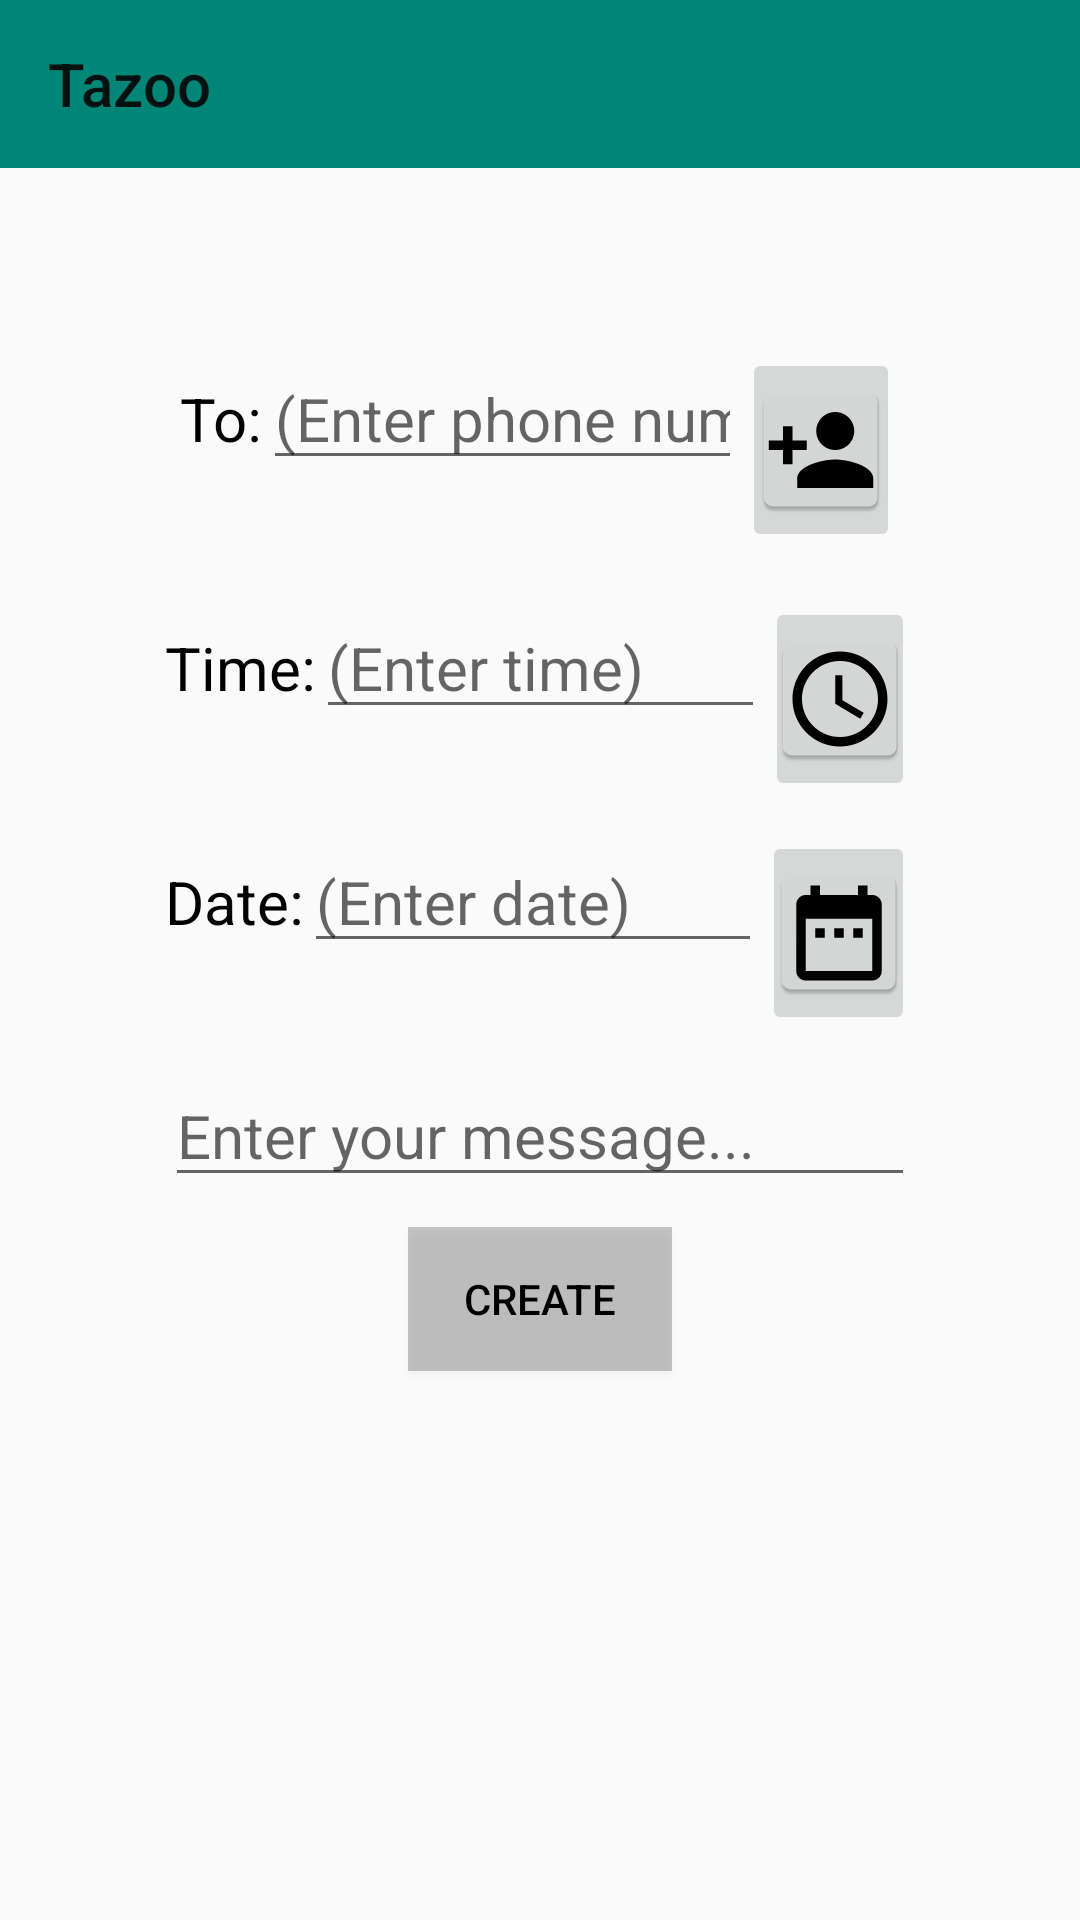

Layout XML and referenced resources for this Android screen:
<!-- AndroidManifest.xml: application theme AppTheme -->
<!-- res/layout/activity_msg_editor.xml -->
<?xml version="1.0" encoding="utf-8"?>
<LinearLayout xmlns:app="http://schemas.android.com/apk/res-auto"
    xmlns:tools="http://schemas.android.com/tools"
    xmlns:android="http://schemas.android.com/apk/res/android"
    android:layout_width="match_parent"
    android:layout_height="match_parent"
    android:orientation="vertical"
    tools:context=".MsgEditor">



    



    <include layout="@layout/toolbar_layout" />

        <LinearLayout

        android:layout_width="match_parent"
        android:layout_height="wrap_content"
        android:orientation="vertical"
        android:padding="50dp">
            <LinearLayout

                android:layout_width="wrap_content"
                android:layout_height="wrap_content"
                android:orientation="horizontal"
                android:layout_margin="10dp">

                    <TextView

                        android:id="@+id/toTextView"
                        android:layout_width="wrap_content"
                        android:layout_height="wrap_content"
                        android:textSize="20sp"
                        android:text="@string/to"
                        android:textColor="@color/blackText"/>
                    <EditText

                        android:layout_weight="4"
                        android:imeOptions="actionNext"
                        android:importantForAutofill="no"
                        android:id="@+id/phoneField"
                        android:inputType="phone"
                        android:layout_width="wrap_content"
                        android:layout_height="wrap_content"
                        android:hint="@string/emptyPhoneField"
                        android:textSize="20sp"
                        android:ems="10" />
                    <ImageButton
                        android:contentDescription="@string/add_number"
                        android:layout_weight="1"
                        android:id="@+id/addNumberButton"
                        android:layout_width="wrap_content"
                        android:layout_height="wrap_content"
                        app:srcCompat="@mipmap/add_person_button" />

                
            </LinearLayout>


            <LinearLayout
                android:layout_width="wrap_content"
                android:layout_height="wrap_content"
                android:orientation="horizontal"
                android:layout_margin="5dp">

                <TextView

                    android:id="@+id/timeTextView"
                    android:layout_width="wrap_content"
                    android:layout_height="wrap_content"
                    android:textSize="20sp"
                    android:text="@string/time"
                    android:textColor="@color/blackText"/>
                <EditText
                    android:inputType="time"
                    android:layout_weight="4"
                    android:importantForAutofill="no"
                    android:id="@+id/timeField"
                    android:layout_width="wrap_content"
                    android:layout_height="wrap_content"
                    android:hint="@string/emptyTimeField"
                    android:textSize="20sp"
                    android:ems="10"
                    />
                <ImageButton
                    android:contentDescription="@string/add_time"
                    android:layout_weight="1"
                    android:id="@+id/addTimeButton"
                    android:layout_width="wrap_content"
                    android:layout_height="wrap_content"
                    app:srcCompat="@mipmap/add_time_button" />
            </LinearLayout>


            <LinearLayout
                android:layout_width="wrap_content"
                android:layout_height="wrap_content"
                android:orientation="horizontal"
                android:layout_margin="5dp">

                <TextView
                    android:id="@+id/dateTextView"
                    android:layout_width="wrap_content"
                    android:layout_height="wrap_content"
                    android:textSize="20sp"
                    android:text="@string/date"
                    android:textColor="@color/blackText"/>
                <EditText
                    android:inputType="date"
                    android:layout_weight="4"
                    android:importantForAutofill="no"
                    android:id="@+id/dateField"
                    android:layout_width="wrap_content"
                    android:layout_height="wrap_content"
                    android:hint="@string/emptyDateField"
                    android:textSize="20sp"
                    android:ems="10"
                    tools:ignore="TextFields" />
                <ImageButton

                    android:contentDescription="@string/add_date"
                    android:layout_weight="1"
                    android:id="@+id/addDateButton"
                    android:layout_width="wrap_content"
                    android:layout_height="wrap_content"
                    app:srcCompat="@mipmap/add_date_button" />
            </LinearLayout>


            <EditText
                android:imeOptions="actionNext"
                android:importantForAutofill="no"
                android:layout_margin="5dp"
                android:id="@+id/textField"
                android:textSize="20sp"
                android:hint="@string/emptyTextField"
                android:layout_width="match_parent"
                android:layout_height="wrap_content"
                android:inputType="textMultiLine"/>

            <Button
                android:id="@+id/createButton"
                android:layout_margin="5dp"
                android:layout_gravity="center"
                android:layout_width="wrap_content"
                android:layout_height="wrap_content"
                android:background="@color/cardview_shadow_start_color"
                android:textColor="@color/blackText"
                android:text="@string/createMsg"/>




        </LinearLayout>


</LinearLayout>
<!-- res/layout/toolbar_layout.xml (included above) -->
<?xml version="1.0" encoding="utf-8"?>
<android.support.v7.widget.Toolbar xmlns:android="http://schemas.android.com/apk/res/android"
    xmlns:app="http://schemas.android.com/apk/res-auto"

    android:id="@+id/toolbar"
    android:layout_width="match_parent"
    android:layout_height="wrap_content"
    android:background="?attr/colorPrimary"
    android:minHeight="?attr/actionBarSize"
    android:theme="?attr/actionBarTheme"
    app:layout_constraintEnd_toEndOf="parent"
    app:layout_constraintHorizontal_bias="1.0"
    app:layout_constraintStart_toStartOf="parent"
    app:layout_constraintTop_toTopOf="parent"
    app:title="@string/appTitle"

    />
<!-- resources referenced by this layout -->
<resources>
  <color name="blackText">#000000</color>
  <!-- mipmap add_date_button: png bitmap (mipmap-hdpi, 1144 bytes) -->
  <!-- mipmap add_person_button: png bitmap (mipmap-hdpi, 1502 bytes) -->
  <!-- mipmap add_time_button: png bitmap (mipmap-hdpi, 1958 bytes) -->
  <string name="appTitle">Tazoo</string>
  <string name="createMsg">Create</string>
  <string name="date">Date:</string>
  <string name="emptyDateField">(Enter date)</string>
  <string name="emptyPhoneField">(Enter phone number)</string>
  <string name="emptyTextField">Enter your message...</string>
  <string name="emptyTimeField">(Enter time)</string>
  <string name="time">Time:</string>
  <string name="to">To:</string>
  <style name="AppTheme" parent="Theme.AppCompat.Light.NoActionBar">
          
          <item name="colorPrimary">@color/colorPrimary</item>
          <item name="colorPrimaryDark">@color/colorPrimaryDark</item>
          <item name="colorAccent">@color/colorAccent</item>
      </style>
  <color name="colorPrimary">#008577</color>
  <color name="colorPrimaryDark">#00574B</color>
  <color name="colorAccent">#009933</color>
</resources>
